Run: headless pygame with SDL's dummy video driver; simulated clock (each Clock.tick advances the game by its frame time, no real sleeping); random seed 0; keys injected as events and as key.get_pressed() state; no mouse input.
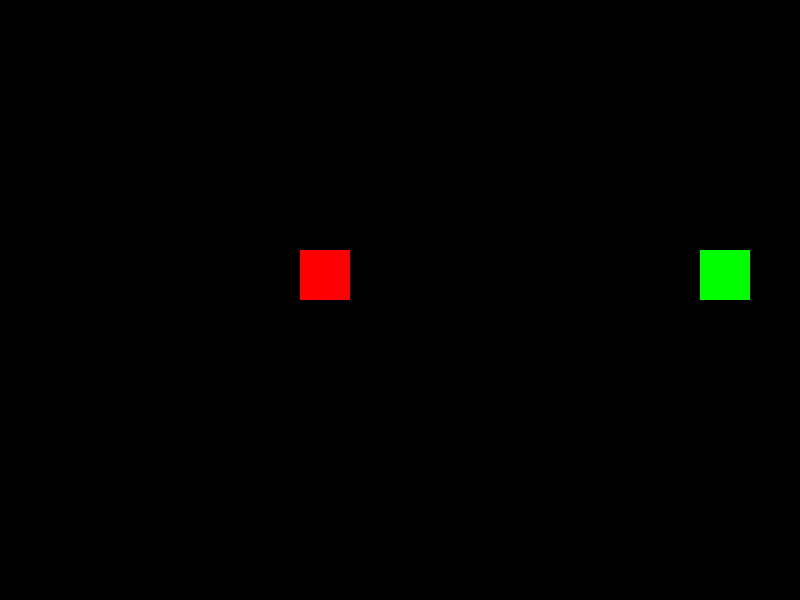
Frame 1 of 4 · flips 1–60 · no input
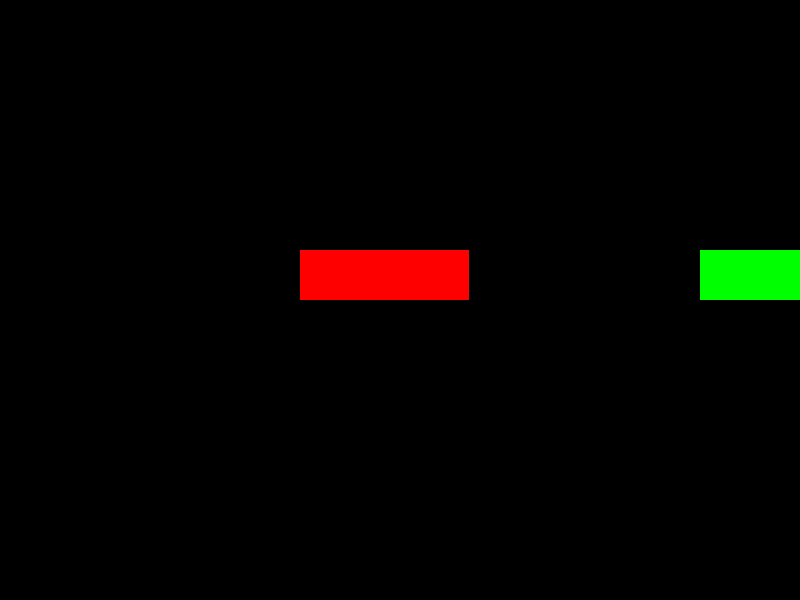
Frame 2 of 4 · flips 61–180 · tapped SPACE, RETURN · held RIGHT (→), D
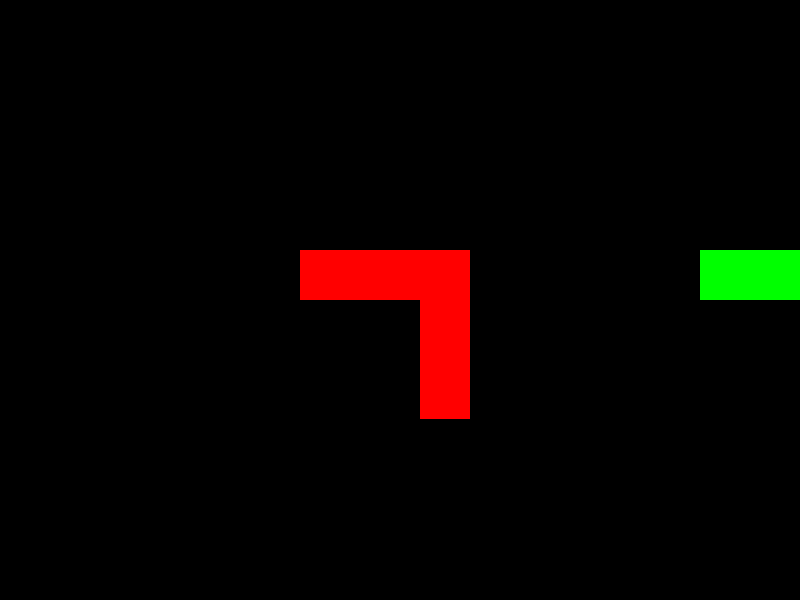
Frame 3 of 4 · flips 181–300 · held DOWN (↓), S
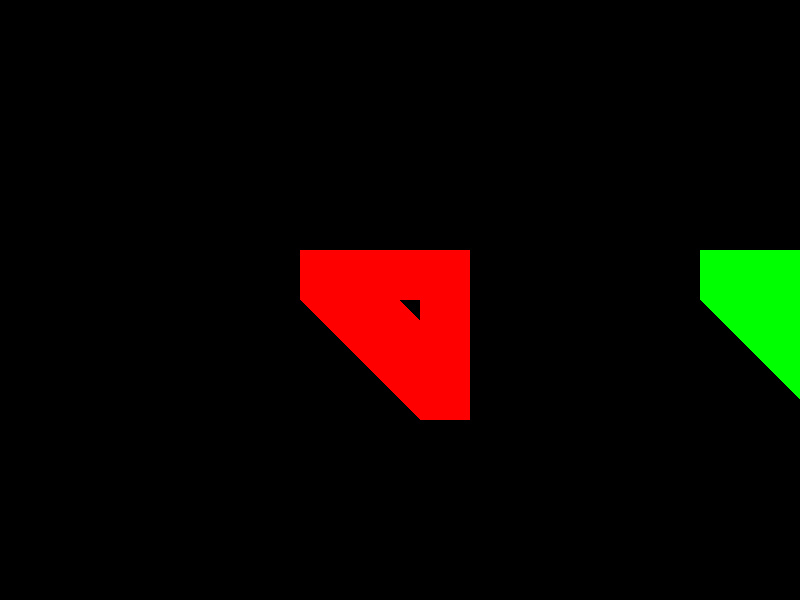
Frame 4 of 4 · flips 301–420 · held LEFT (←), A, UP (↑), W

The pygame program that drew these frames:

import pygame

pygame.init()

SCREEN_WIDTH = 800
SCREEN_HEIGHT = 600

screen = pygame.display.set_mode((SCREEN_WIDTH, SCREEN_HEIGHT))

player1 = pygame.Rect((300, 250, 50, 50))
player2 = pygame.Rect((700, 250, 50, 50))

run = True

while run:
    #screen.fill((0,0,0))
    pygame.draw.rect(screen, (255, 0, 0), player1)
    pygame.draw.rect(screen, (0, 255, 0), player2)

    key = pygame.key.get_pressed()
    if key[pygame.K_a] == True:
        player1.move_ip(-1, 0)
    elif key[pygame.K_d] == True:
        player1.move_ip(1, 0)
    if key[pygame.K_w] == True:
        player1.move_ip(0, -1)
    elif key[pygame.K_s] == True:
        player1.move_ip(0, 1)
    if key[pygame.K_LEFT] == True:
        player2.move_ip(-1, 0)
    elif key[pygame.K_RIGHT] == True:
        player2.move_ip(1, 0)
    if key[pygame.K_UP] == True:
        player2.move_ip(0, -1)
    elif key[pygame.K_DOWN] == True:
        player2.move_ip(0, 1)

    for event in pygame.event.get():
        if event.type == pygame.QUIT:
            run = False

    pygame.display.update()

pygame.quit()
